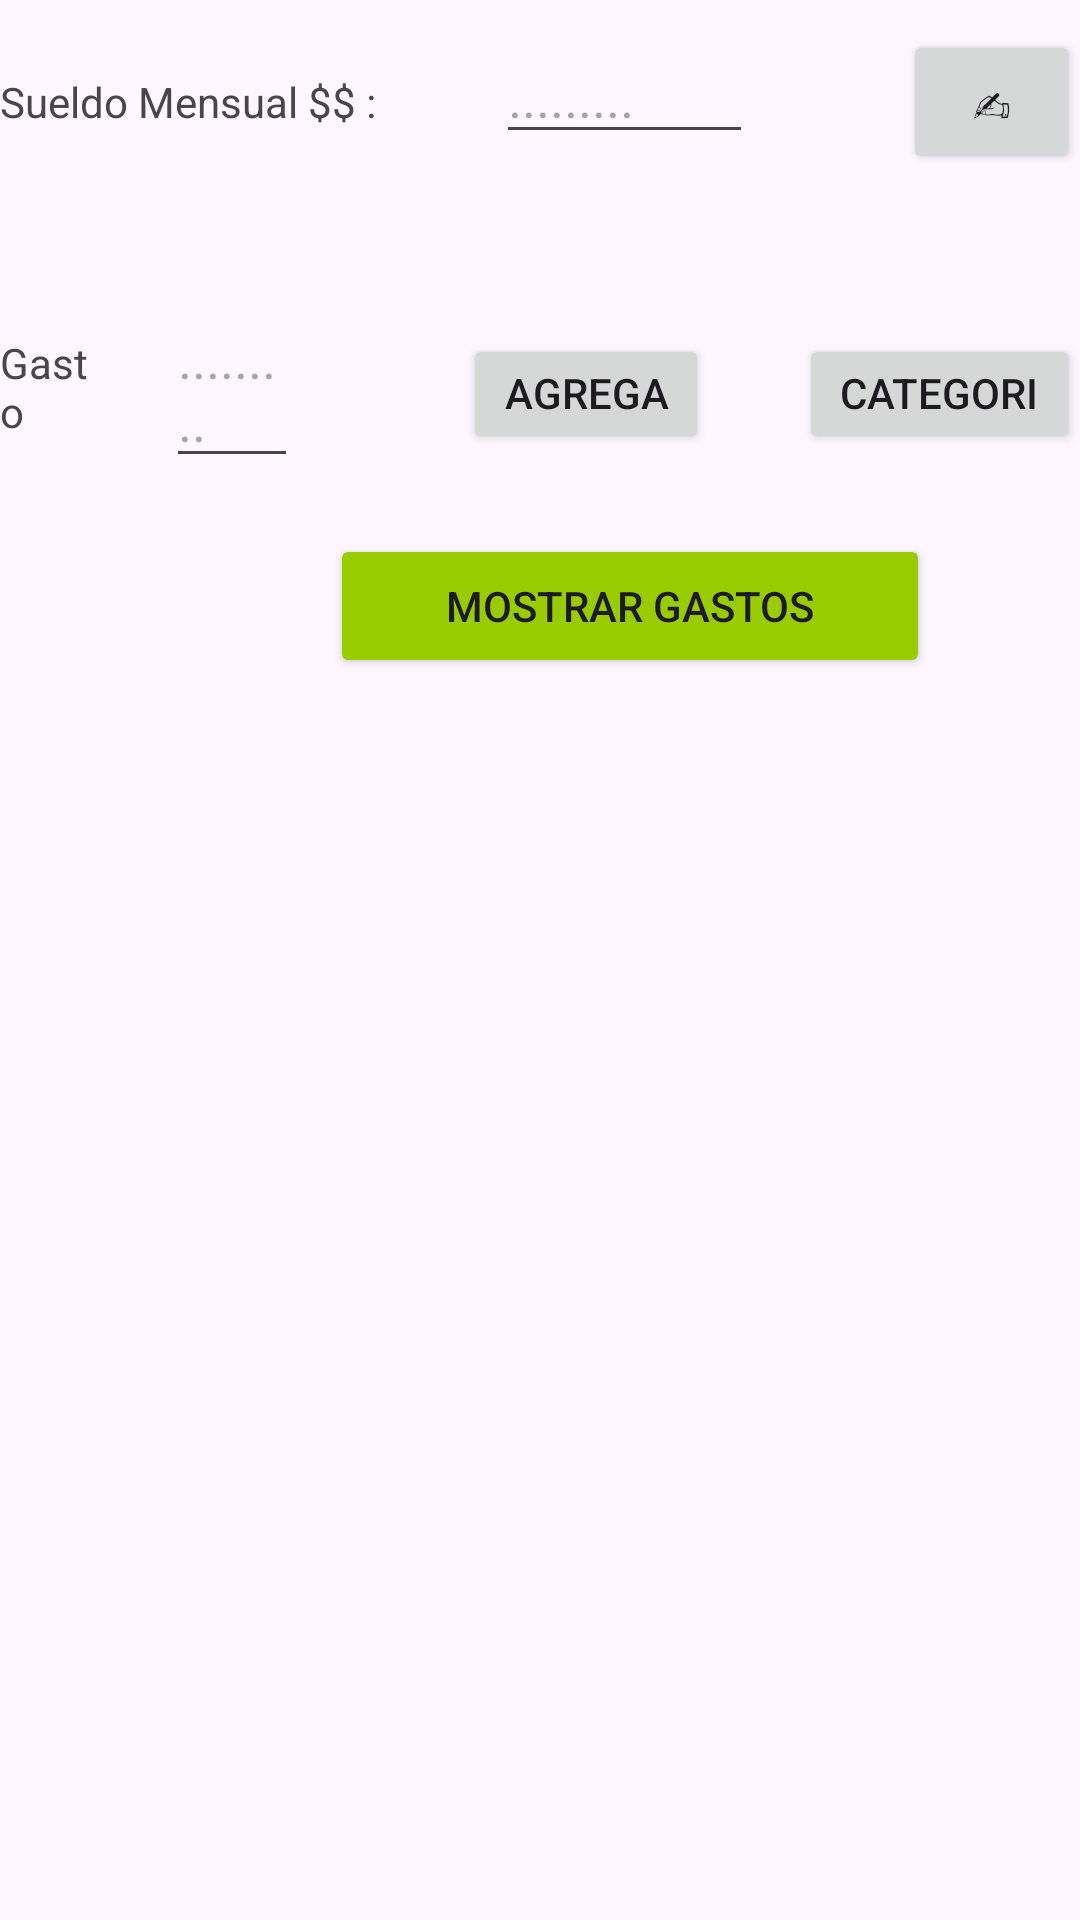

Reconstruct the res/layout file that produces this screen, plus the resources it refers to.
<!-- AndroidManifest.xml: application theme Theme.P1 -->
<!-- res/layout/fragment_balance.xml -->
<?xml version="1.0" encoding="utf-8"?>
<androidx.constraintlayout.widget.ConstraintLayout xmlns:android="http://schemas.android.com/apk/res/android"
    xmlns:app="http://schemas.android.com/apk/res-auto"
    xmlns:tools="http://schemas.android.com/tools"
    android:layout_width="match_parent"
    android:layout_height="match_parent"
    tools:context=".activity.ui.slideshow.BalanceFragment">

    <LinearLayout
        android:layout_width="match_parent"
        android:layout_height="match_parent"
        android:orientation="vertical"
        tools:layout_editor_absoluteX="0dp"
        tools:layout_editor_absoluteY="-366dp">

        <LinearLayout
            android:layout_width="match_parent"
            android:layout_height="87dp"
            android:layout_marginTop="10dp"
            android:orientation="horizontal">

            <TextView
                android:id="@+id/balance"
                android:layout_width="wrap_content"
                android:layout_height="wrap_content"
                android:layout_marginRight="40dp"
                android:text="@string/balance" />

            <EditText
                android:id="@+id/total"
                android:layout_width="50dp"
                android:layout_height="wrap_content"
                android:layout_marginRight="50dp"
                android:layout_weight="1"
                android:gravity="left"
                android:hint="........."
                android:maxLength="10"
                android:text="@string/total" />

            <Button
                android:id="@+id/cambiarTotal"
                android:layout_width="59dp"
                android:layout_height="wrap_content"
                android:text="✍"
                android:visibility="visible"
                tools:text="@string/cambiarTotal" />
        </LinearLayout>

        <LinearLayout
            android:layout_width="match_parent"
            android:layout_height="81dp"
            android:orientation="horizontal">

            <TextView
                android:id="@+id/textGastoCategoria"
                android:layout_width="36dp"
                android:layout_height="wrap_content"
                android:layout_weight="1"
                android:text="@string/textGastoCategoria"
                tools:text="@string/textGastoCategoria" />

            <EditText
                android:id="@+id/CategoriaGasto"
                android:layout_width="50dp"
                android:layout_height="wrap_content"
                android:layout_marginLeft="25dp"
                android:layout_marginRight="25dp"
                android:layout_weight="1"
                android:autofillHints=""
                android:gravity="left"
                android:hint="........."
                android:inputType=""
                tools:text="@string/textoGastos" />

            <Button
                android:id="@+id/btnCategoriaAceptar"
                android:layout_width="wrap_content"
                android:layout_height="40dp"
                android:layout_marginLeft="30dp"
                android:layout_marginTop="10dp"
                android:layout_weight="1"
                android:text="@string/btnCategoriaAceptar"
                tools:text="@string/btnCategoriaAceptar" />

            <Button
                android:id="@+id/btnCategoriaElegir"
                android:layout_width="wrap_content"
                android:layout_height="40dp"
                android:layout_marginLeft="30dp"
                android:layout_marginTop="10dp"
                android:layout_weight="1"
                android:text="@string/btnCategoriaElegir"
                tools:text="@string/btnCategoriaElegir" />

        </LinearLayout>

        <Button
            android:id="@+id/btnMostrarGastos"
            android:layout_width="200dp"
            android:layout_height="wrap_content"
            android:layout_marginStart="110dp"
            android:layout_weight="0"
            android:backgroundTint="@android:color/holo_green_light"
            android:gravity="center"
            android:text="@string/btnMostrarGastos"
            tools:text="@string/btnMostrarGastos" />

    </LinearLayout>
</androidx.constraintlayout.widget.ConstraintLayout>
<!-- resources referenced by this layout -->
<resources>
  <string name="balance">Sueldo Mensual $$ :</string>
  <string name="btnCategoriaAceptar">Agregar</string>
  <string name="btnCategoriaElegir">Categoria</string>
  <string name="btnMostrarGastos">Mostrar Gastos</string>
  <string name="cambiarTotal">✍</string>
  <string name="textGastoCategoria">Gasto</string>
  <string name="textoGastos" />
  <string name="total" />
  <style name="Theme.P1" parent="Base.Theme.P1" />
  <style name="Base.Theme.P1" parent="Theme.Material3.DayNight.NoActionBar">
          
          
      </style>
</resources>
